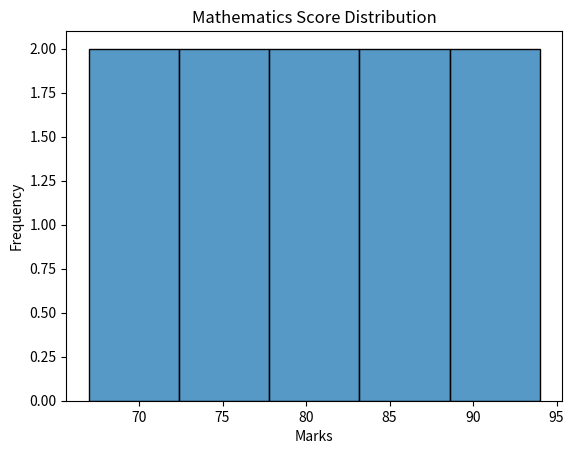
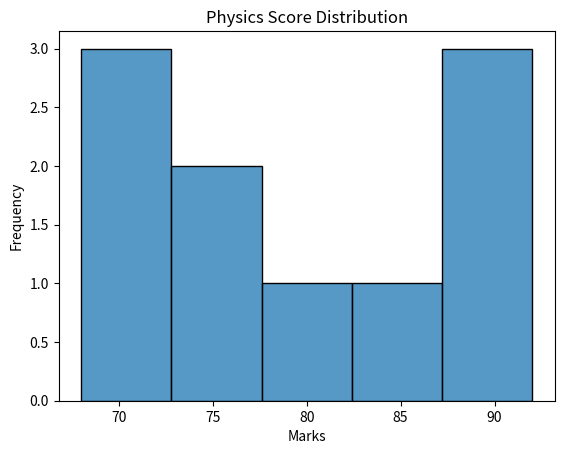
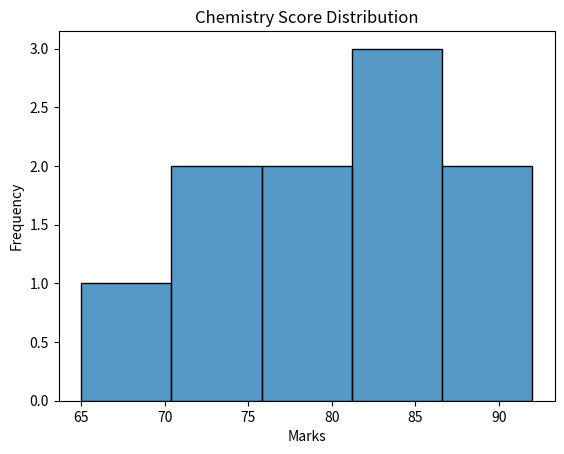
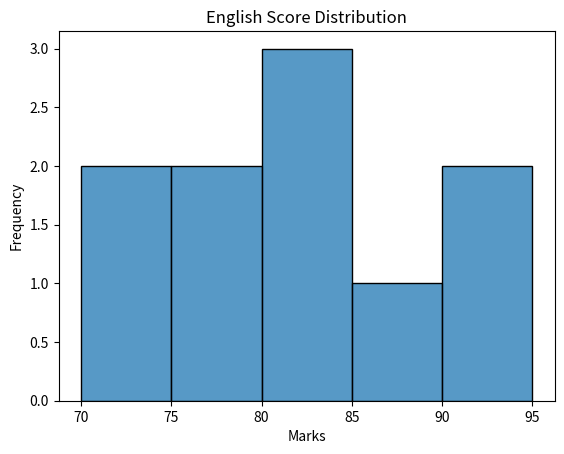
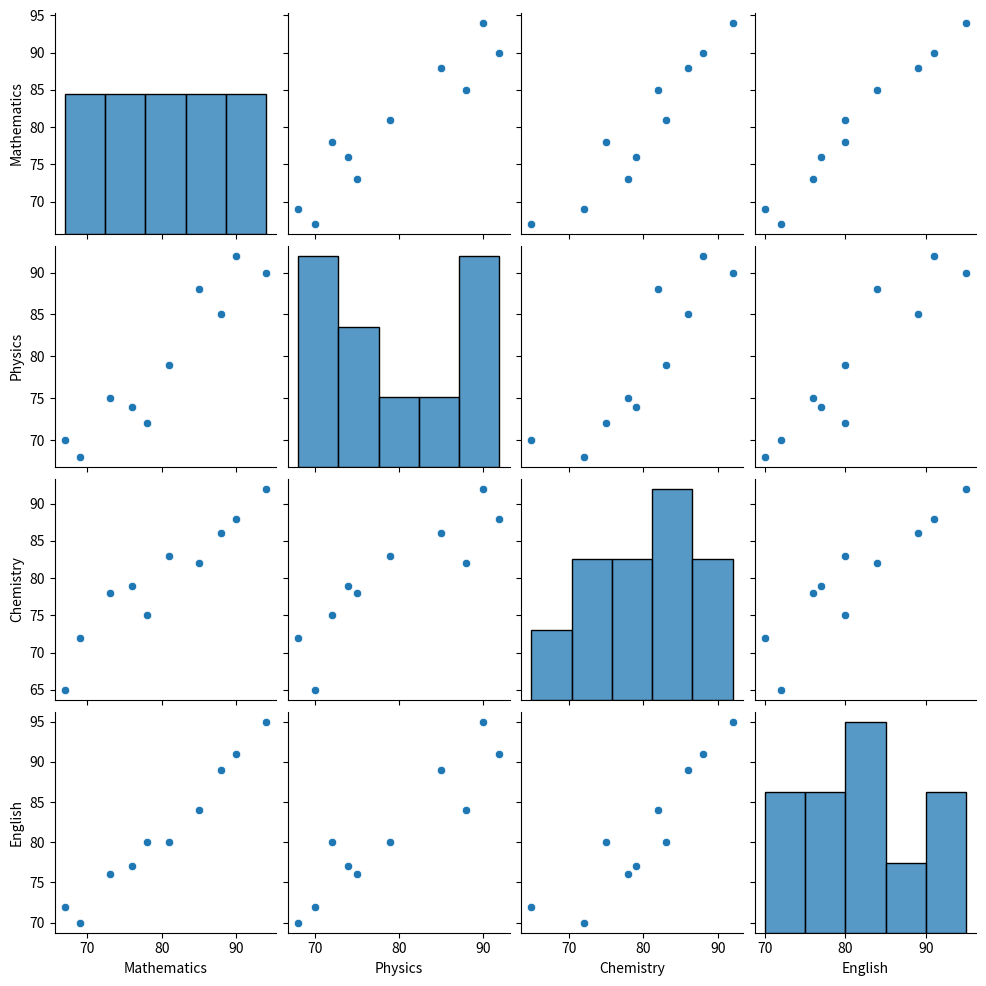
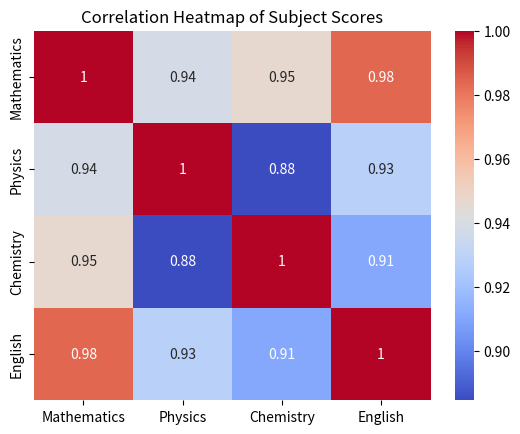

The matplotlib source for these figures, in order:
import pandas as pd
import seaborn as sns
import matplotlib.pyplot as plt

# Create the data
data = {
    "Student": ["S1", "S2", "S3", "S4", "S5",
                "S6", "S7", "S8", "S9", "S10"],
    "Mathematics": [78, 85, 67, 90, 73, 81, 69, 94, 76, 88],
    "Physics": [72, 88, 70, 92, 75, 79, 68, 90, 74, 85],
    "Chemistry": [75, 82, 65, 88, 78, 83, 72, 92, 79, 86],
    "English": [80, 84, 72, 91, 76, 80, 70, 95, 77, 89]
}

df = pd.DataFrame(data)

# Display data
print(df)

# 1. Subject-wise score distributions
sns.histplot(df["Mathematics"])
plt.title("Mathematics Score Distribution")
plt.xlabel("Marks")
plt.ylabel("Frequency")
plt.show()

sns.histplot(df["Physics"])
plt.title("Physics Score Distribution")
plt.xlabel("Marks")
plt.ylabel("Frequency")
plt.show()

sns.histplot(df["Chemistry"])
plt.title("Chemistry Score Distribution")
plt.xlabel("Marks")
plt.ylabel("Frequency")
plt.show()

sns.histplot(df["English"])
plt.title("English Score Distribution")
plt.xlabel("Marks")
plt.ylabel("Frequency")
plt.show()

# 2. Relationships between subjects
sns.pairplot(df.drop(columns="Student"))
plt.show()

# 3. Correlation heatmap
correlation = df.drop(columns="Student").corr()

sns.heatmap(correlation, annot=True, cmap="coolwarm")
plt.title("Correlation Heatmap of Subject Scores")
plt.show()
